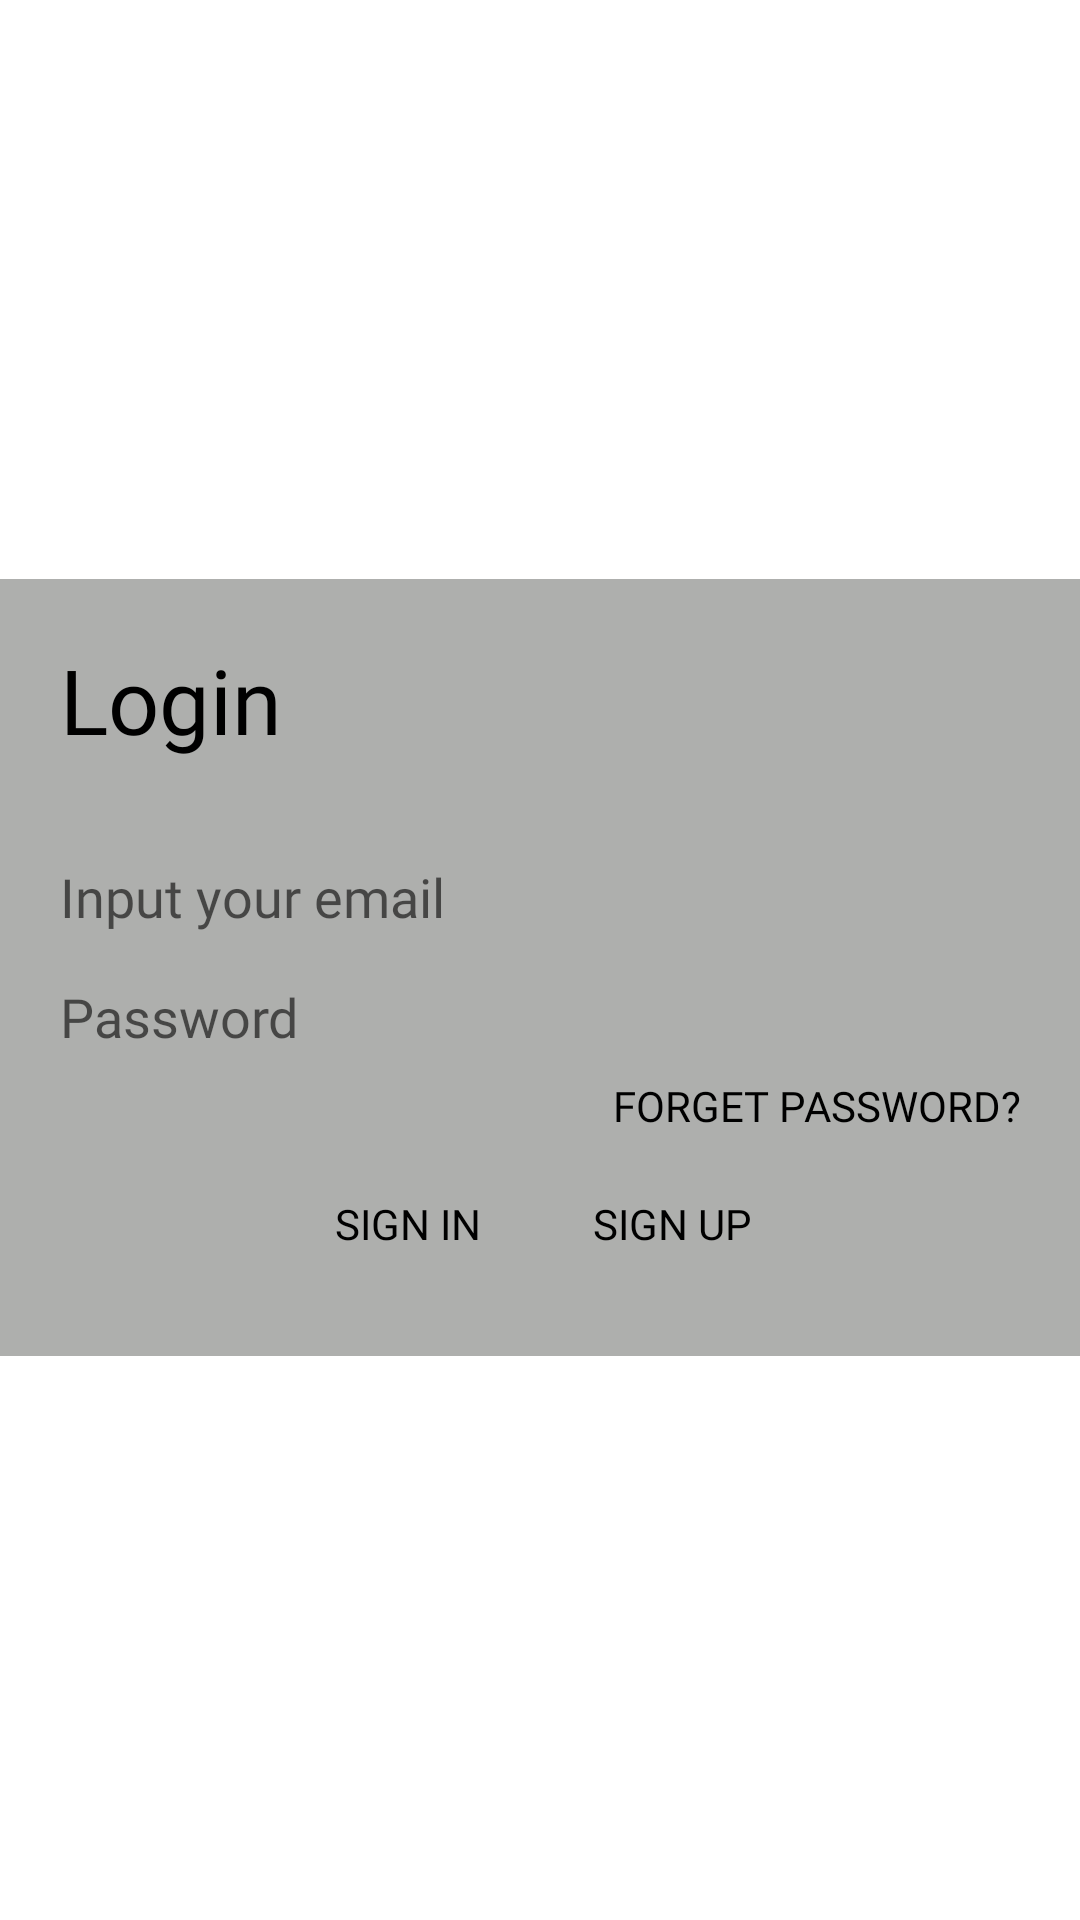

The Android layout XML behind this screen, and the referenced resources:
<!-- AndroidManifest.xml: application theme AppTheme -->
<!-- res/layout/fragment_login.xml -->
<?xml version="1.0" encoding="utf-8"?>
<LinearLayout xmlns:android="http://schemas.android.com/apk/res/android"
    xmlns:tools="http://schemas.android.com/tools"
    android:layout_width="match_parent"
    android:layout_height="match_parent"
    android:background="#fff"
    android:gravity="center"
    tools:context=".ui.account.authentication.LoginFragment">

    <ScrollView
        android:layout_width="match_parent"
        android:layout_height="wrap_content">

        <LinearLayout
            android:layout_width="match_parent"
            android:layout_height="wrap_content"
            android:layout_marginTop="5dp"
            android:background="@drawable/borderrectangle"
            android:gravity="center"
            android:orientation="vertical"
            android:padding="20dp">

            <TextView
                android:id="@+id/textView3"
                android:layout_width="match_parent"
                android:layout_height="66dp"
                android:fontFamily="@font/montaga"
                android:text="Login"
                android:textAllCaps="false"
                android:textColor="#000000"
                android:textSize="30sp" />

            <EditText
                android:id="@+id/emailLog"
                android:layout_width="match_parent"
                android:layout_height="40dp"
                android:background="#00FFFFFF"
                android:ems="10"
                android:fontFamily="@font/montaga"
                android:hint="Input your email"
                android:inputType="textPersonName"
                android:textColor="#000000" />

            <EditText
                android:id="@+id/passwordLog"
                android:layout_width="match_parent"
                android:layout_height="40dp"
                android:background="#00FFFFFF"
                android:ems="10"
                android:fontFamily="@font/montaga"
                android:hint="Password"
                android:inputType="textPassword"
                android:textColor="#000000" />

            <Button
                android:id="@+id/forget_password"
                android:layout_width="match_parent"
                android:layout_height="25dp"
                android:background="#00FFFFFF"
                android:fontFamily="@font/montaga"
                android:gravity="right"
                android:text="Forget password?"
                android:textColor="#000000" />

            <LinearLayout
                android:layout_width="wrap_content"
                android:layout_height="wrap_content"
                android:orientation="horizontal">

                <Button
                    android:id="@+id/signIn"
                    android:layout_width="match_parent"
                    android:layout_height="wrap_content"
                    android:background="#00FFFFFF"
                    android:fontFamily="@font/montaga"
                    android:text="Sign IN"
                    android:textColor="#000000" />

                <Button
                    android:id="@+id/signUp"
                    android:layout_width="match_parent"
                    android:layout_height="wrap_content"
                    android:background="#00FFFFFF"
                    android:fontFamily="@font/montaga"
                    android:text="Sign Up"
                    android:textColor="#000000" />
            </LinearLayout>
        </LinearLayout>
    </ScrollView>

</LinearLayout>
<!-- resources referenced by this layout -->
<resources>
  <!-- drawable borderrectangle (drawable) -->
  <shape xmlns:android="http://schemas.android.com/apk/res/android"
      android:shape="rectangle" >
       <gradient
         android:startColor="#AEAFAD"
         android:endColor="#AEAFAD"
         />
  
  </shape>
  <style name="AppTheme" parent="Theme.AppCompat.Light.DarkActionBar">
          <item name="colorPrimary">@color/colorPrimary</item>
          <item name="colorPrimaryDark">#000000</item>
          <item name="colorAccent">@color/colorAccent</item>
      </style>
  <color name="colorPrimary">#63CD3F</color>
  <color name="colorAccent">#2C2F32</color>
</resources>
